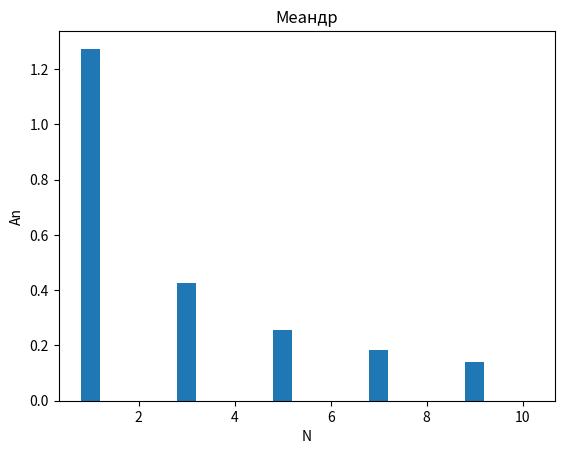
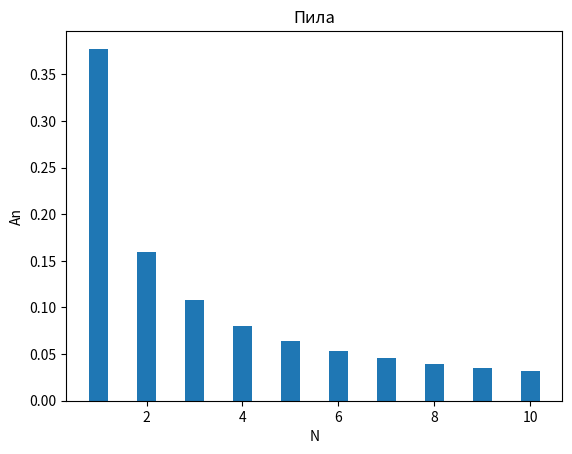
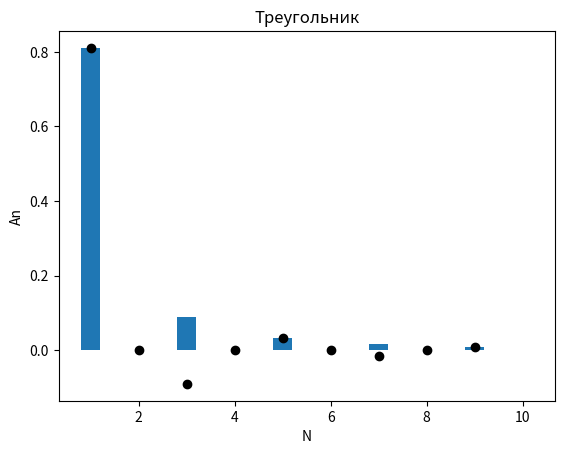

Generate these figures, in order, with matplotlib:
from numpy import *
import numpy as np
import matplotlib.pyplot as plt

n = np.arange(1,11)

#меандр
An = lambda n: 2/(np.pi*n)*(1-(-1)**n)
An(n)/An(1)*5
fi = pi/2

plt.figure()
plt.bar(n, An(n),width = 0.4)
plt.xlabel('N')
plt.ylabel('An')
plt.title('Меандр')

#пила
an = lambda n:(np.pi*n*sin(np.pi*n)+cos(np.pi*n)-1)/(np.pi*n)**2
bn = lambda n:(sin(np.pi*n)-np.pi*n*cos(np.pi*n))/(np.pi*n)**2
An = lambda n: sqrt(an(n)**2+bn(n)**2)
An(n)*8
fi = lambda n: -np.arctan(an(n)/bn(n))/np.pi*180
fi(n)

plt.figure()
plt.bar(n, An(n),width = 0.4)
plt.xlabel('N')
plt.ylabel('An')
plt.title('Пила')

#треугольник
An = lambda n:  2*(2*sin(np.pi*n/2)-np.pi*n*cos(np.pi*n/2))/(np.pi*n)**2 - (4*sin(np.pi*n) - 4*sin(np.pi*n/2) - 2*np.pi*n*cos(np.pi*n/2))/(np.pi*n)**2
An(n)
fi = pi/2 , 3*pi/2

plt.figure()
plt.bar(n, abs(An(n)),width = 0.4)
plt.xlabel('N')
plt.ylabel('An')
plt.title('Треугольник')

n = np.arange(1,10)
plt.plot(n, An(n), 'ko')

plt.show()
